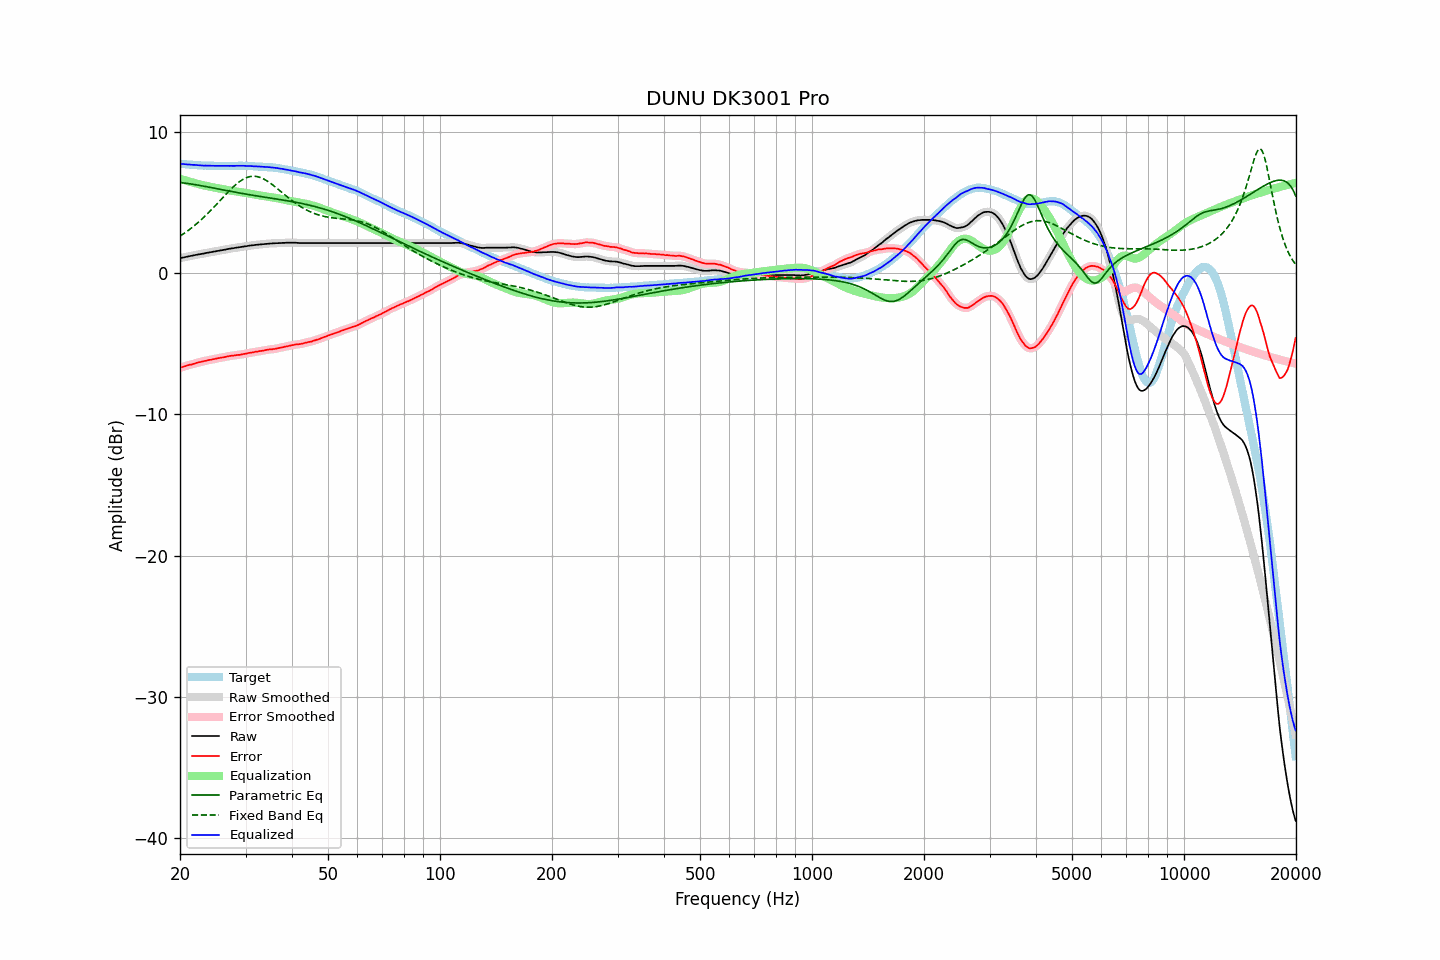

The table this chart was drawn from, first rows:
frequency, raw, error, smoothed, error_smoothed, equalization, parametric_eq, fixed_band_eq, equalized_raw, equalized_smoothed, target
20.00, 1.07, -6.69, 1.07, -6.69, 6.69, 6.43, 2.63, 7.77, 7.77, 7.77
20.20, 1.09, -6.66, 1.09, -6.66, 6.66, 6.42, 2.71, 7.75, 7.75, 7.76
20.40, 1.11, -6.63, 1.12, -6.63, 6.62, 6.40, 2.78, 7.74, 7.74, 7.75
20.61, 1.14, -6.59, 1.14, -6.59, 6.59, 6.39, 2.86, 7.73, 7.73, 7.74
20.81, 1.16, -6.55, 1.16, -6.55, 6.56, 6.37, 2.94, 7.72, 7.72, 7.72
21.02, 1.18, -6.52, 1.19, -6.52, 6.52, 6.36, 3.02, 7.71, 7.71, 7.71
21.23, 1.21, -6.48, 1.21, -6.49, 6.49, 6.34, 3.11, 7.71, 7.70, 7.70
21.44, 1.23, -6.47, 1.23, -6.46, 6.46, 6.32, 3.20, 7.69, 7.69, 7.71
21.66, 1.25, -6.43, 1.26, -6.43, 6.43, 6.31, 3.29, 7.68, 7.69, 7.69
21.87, 1.28, -6.40, 1.28, -6.40, 6.40, 6.29, 3.38, 7.68, 7.68, 7.68
22.09, 1.30, -6.36, 1.30, -6.36, 6.37, 6.27, 3.48, 7.67, 7.67, 7.67
22.31, 1.32, -6.33, 1.32, -6.33, 6.34, 6.25, 3.57, 7.66, 7.66, 7.66
22.54, 1.34, -6.30, 1.34, -6.30, 6.31, 6.23, 3.67, 7.65, 7.65, 7.65
22.76, 1.36, -6.28, 1.36, -6.28, 6.28, 6.21, 3.78, 7.64, 7.64, 7.65
22.99, 1.38, -6.25, 1.38, -6.25, 6.25, 6.19, 3.88, 7.63, 7.63, 7.64
23.22, 1.40, -6.22, 1.41, -6.23, 6.22, 6.17, 3.99, 7.63, 7.63, 7.63
23.45, 1.43, -6.20, 1.43, -6.20, 6.20, 6.15, 4.10, 7.63, 7.63, 7.64
23.69, 1.45, -6.17, 1.45, -6.17, 6.17, 6.13, 4.21, 7.63, 7.63, 7.63
23.92, 1.47, -6.14, 1.47, -6.15, 6.15, 6.10, 4.32, 7.62, 7.63, 7.62
24.16, 1.49, -6.13, 1.49, -6.13, 6.13, 6.08, 4.44, 7.62, 7.62, 7.63
24.40, 1.51, -6.11, 1.51, -6.11, 6.10, 6.06, 4.56, 7.62, 7.62, 7.63
24.65, 1.53, -6.08, 1.53, -6.09, 6.08, 6.04, 4.67, 7.61, 7.61, 7.62
24.89, 1.55, -6.06, 1.55, -6.06, 6.06, 6.02, 4.80, 7.61, 7.61, 7.62
25.14, 1.57, -6.03, 1.57, -6.03, 6.04, 5.99, 4.92, 7.61, 7.61, 7.61
25.39, 1.59, -6.01, 1.59, -6.01, 6.02, 5.97, 5.04, 7.61, 7.61, 7.61
25.65, 1.61, -5.99, 1.61, -5.99, 5.99, 5.95, 5.16, 7.61, 7.61, 7.61
25.91, 1.63, -5.97, 1.63, -5.98, 5.97, 5.93, 5.29, 7.60, 7.60, 7.61
26.16, 1.65, -5.96, 1.65, -5.95, 5.95, 5.90, 5.41, 7.60, 7.60, 7.62
26.43, 1.67, -5.93, 1.68, -5.93, 5.93, 5.88, 5.53, 7.60, 7.60, 7.61
26.69, 1.70, -5.90, 1.70, -5.91, 5.91, 5.86, 5.65, 7.61, 7.61, 7.61
26.96, 1.72, -5.88, 1.72, -5.88, 5.89, 5.84, 5.77, 7.61, 7.61, 7.61
27.23, 1.74, -5.86, 1.74, -5.86, 5.87, 5.82, 5.89, 7.61, 7.61, 7.61
27.50, 1.76, -5.84, 1.76, -5.85, 5.85, 5.79, 6.00, 7.61, 7.61, 7.61
27.77, 1.77, -5.84, 1.78, -5.83, 5.83, 5.77, 6.11, 7.61, 7.61, 7.62
28.05, 1.79, -5.81, 1.80, -5.82, 5.82, 5.75, 6.21, 7.61, 7.61, 7.61
28.33, 1.81, -5.80, 1.81, -5.80, 5.80, 5.73, 6.31, 7.62, 7.61, 7.62
28.62, 1.83, -5.78, 1.83, -5.79, 5.79, 5.71, 6.40, 7.62, 7.62, 7.62
28.90, 1.84, -5.78, 1.85, -5.78, 5.77, 5.69, 6.49, 7.61, 7.62, 7.63
29.19, 1.86, -5.76, 1.87, -5.76, 5.75, 5.67, 6.57, 7.62, 7.62, 7.63
29.48, 1.88, -5.73, 1.88, -5.74, 5.73, 5.65, 6.64, 7.62, 7.62, 7.62
29.78, 1.90, -5.71, 1.90, -5.71, 5.71, 5.63, 6.70, 7.62, 7.61, 7.62
30.08, 1.91, -5.70, 1.92, -5.69, 5.69, 5.61, 6.76, 7.61, 7.61, 7.62
30.38, 1.93, -5.66, 1.94, -5.67, 5.67, 5.59, 6.80, 7.60, 7.61, 7.60
30.68, 1.95, -5.64, 1.95, -5.64, 5.65, 5.57, 6.83, 7.60, 7.60, 7.60
30.99, 1.97, -5.62, 1.97, -5.62, 5.63, 5.55, 6.86, 7.60, 7.60, 7.60
31.30, 1.98, -5.61, 1.98, -5.61, 5.60, 5.53, 6.87, 7.59, 7.59, 7.60
31.61, 1.99, -5.59, 2.00, -5.59, 5.58, 5.51, 6.87, 7.58, 7.58, 7.59
31.93, 2.01, -5.55, 2.01, -5.56, 5.57, 5.49, 6.87, 7.58, 7.58, 7.57
32.24, 2.02, -5.55, 2.02, -5.54, 5.55, 5.48, 6.85, 7.57, 7.57, 7.58
32.57, 2.03, -5.52, 2.03, -5.52, 5.53, 5.46, 6.82, 7.56, 7.56, 7.56
32.89, 2.04, -5.51, 2.04, -5.51, 5.51, 5.44, 6.78, 7.55, 7.55, 7.56
33.22, 2.05, -5.49, 2.05, -5.49, 5.49, 5.42, 6.74, 7.54, 7.54, 7.55
33.55, 2.06, -5.48, 2.07, -5.47, 5.47, 5.40, 6.68, 7.53, 7.54, 7.55
33.89, 2.08, -5.45, 2.08, -5.45, 5.45, 5.39, 6.62, 7.53, 7.53, 7.54
34.23, 2.09, -5.42, 2.09, -5.43, 5.43, 5.37, 6.55, 7.53, 7.53, 7.52
34.57, 2.10, -5.41, 2.10, -5.41, 5.42, 5.35, 6.48, 7.52, 7.52, 7.52
34.92, 2.11, -5.38, 2.11, -5.39, 5.40, 5.33, 6.40, 7.51, 7.51, 7.50
35.27, 2.11, -5.40, 2.12, -5.38, 5.38, 5.32, 6.32, 7.50, 7.50, 7.52
35.62, 2.12, -5.36, 2.12, -5.37, 5.37, 5.30, 6.23, 7.49, 7.49, 7.49
35.97, 2.12, -5.36, 2.13, -5.36, 5.35, 5.28, 6.14, 7.47, 7.47, 7.49
... 635 more rows
